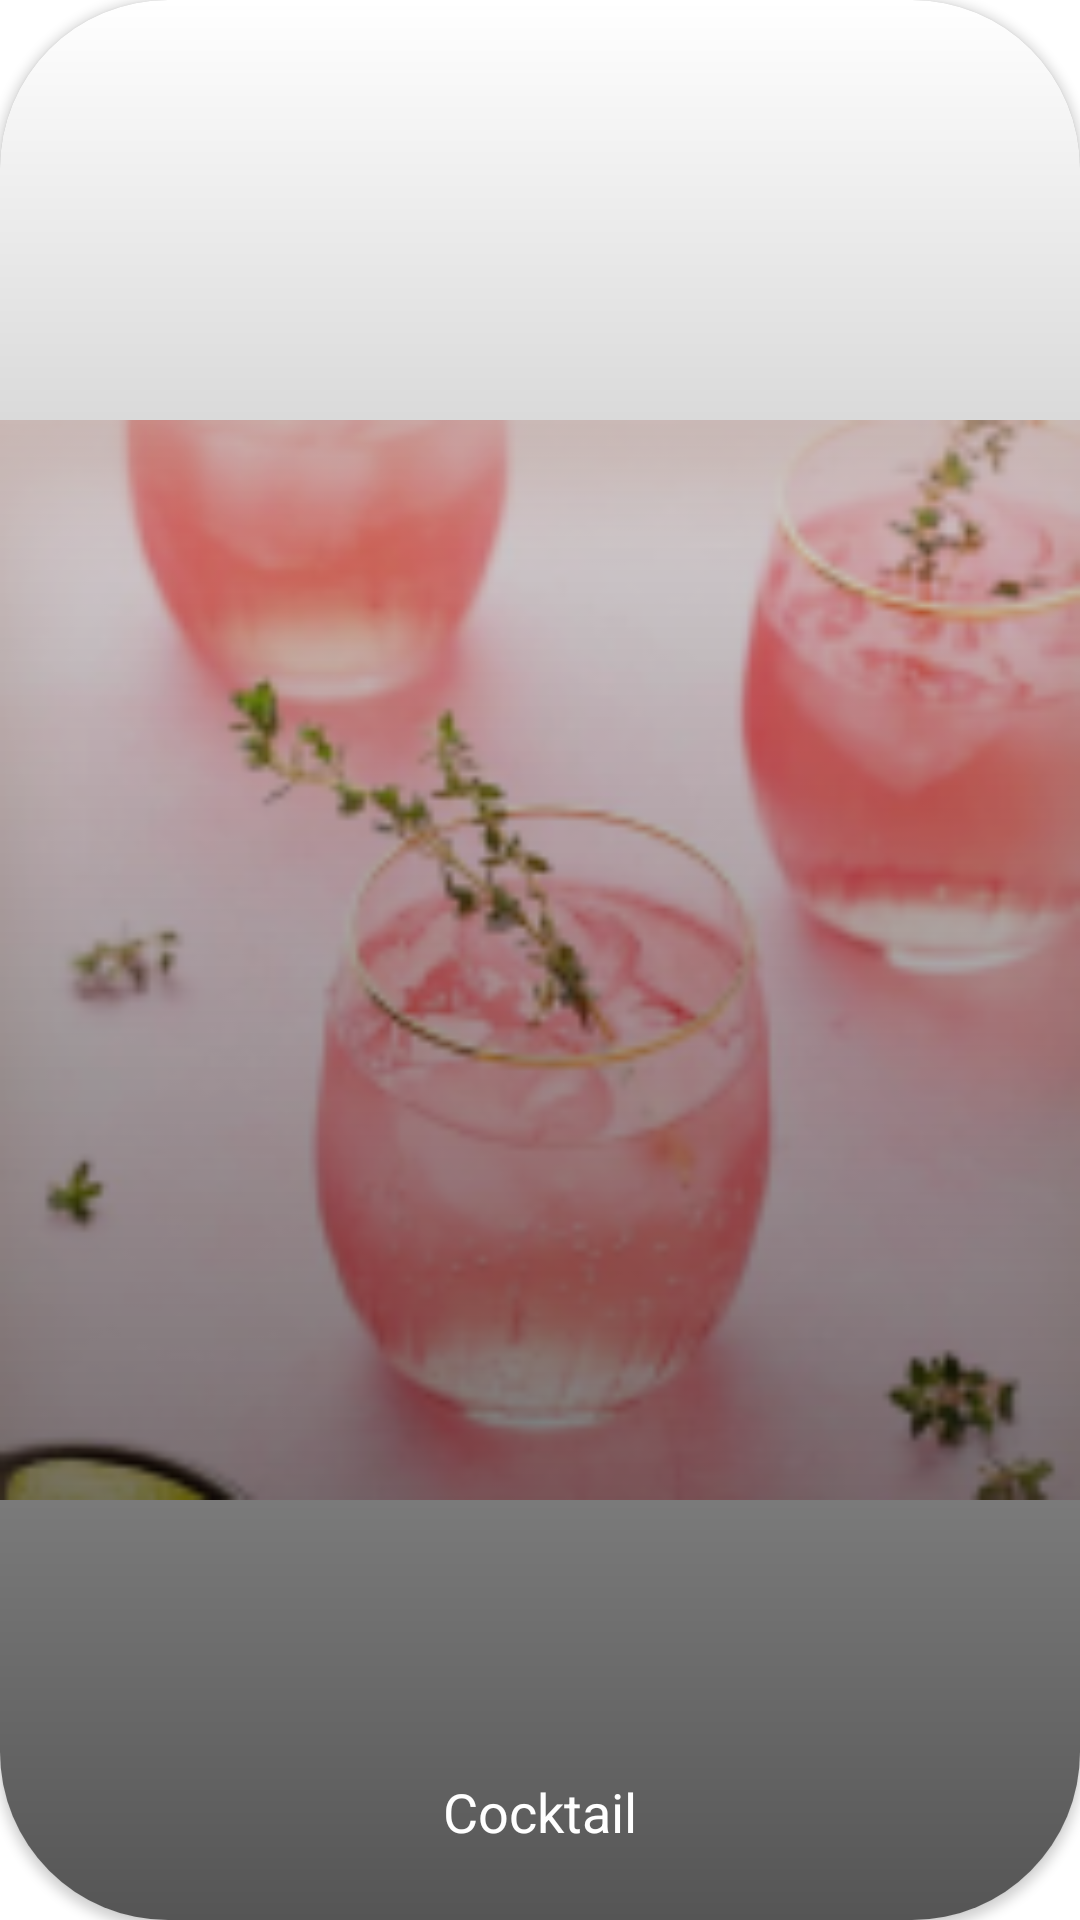

Write the Android layout XML for this screen, with the resource values it uses.
<!-- AndroidManifest.xml: application theme Theme.MyCoctails -->
<!-- res/layout/item.xml -->
<?xml version="1.0" encoding="utf-8"?>
<androidx.cardview.widget.CardView xmlns:android="http://schemas.android.com/apk/res/android"
    xmlns:app="http://schemas.android.com/apk/res-auto"
    android:layout_width="160dp"
    android:layout_height="160dp"
    app:cardCornerRadius="56dp">


    <androidx.appcompat.widget.AppCompatImageView
        android:id="@+id/image"
        android:layout_width="match_parent"
        android:layout_height="match_parent"
        android:src="@drawable/image" />
    <ImageView
        android:layout_width="match_parent"
        android:layout_height="match_parent"
        android:background="@drawable/card_button_gradient"/>
    <TextView
        android:id="@+id/name"
        android:layout_width="wrap_content"
        android:layout_height="wrap_content"
        android:layout_gravity="center_horizontal | bottom"
        android:layout_marginLeft="4dp"
        android:layout_marginRight="4dp"
        android:layout_marginBottom="24dp"
        android:text="Cocktail"
        android:textColor="@color/white"
        android:textSize="18sp" />
</androidx.cardview.widget.CardView>
<!-- resources referenced by this layout -->
<resources>
  <!-- drawable card_button_gradient (drawable) -->
  <?xml version="1.0" encoding="utf-8"?>
  <shape xmlns:android="http://schemas.android.com/apk/res/android">
      <gradient
          android:angle="90"
          android:endColor="#00ffffff"
          android:startColor="#aa000000" />
  </shape>
  <!-- drawable image: png bitmap (drawable, 45242 bytes) -->
  <style name="Theme.MyCoctails" parent="Theme.MaterialComponents.DayNight.DarkActionBar">
          
          <item name="colorPrimary">@color/purple_500</item>
          <item name="colorPrimaryVariant">@color/purple_700</item>
          <item name="colorOnPrimary">@color/white</item>
          
          <item name="colorSecondary">@color/teal_200</item>
          <item name="colorSecondaryVariant">@color/teal_700</item>
          <item name="colorOnSecondary">@color/black</item>
          
          <item name="android:statusBarColor">?attr/colorPrimaryVariant</item>
          
      </style>
  <!-- not gathered from this repository: default colours our renderer supplied (Android Studio template values) -->
  <color name="purple_500">#FF6200EE</color>
  <color name="purple_700">#FF3700B3</color>
  <color name="teal_200">#FF03DAC5</color>
  <color name="teal_700">#FF018786</color>
  <color name="black">#FF000000</color>
  <color name="white">#FFFFFFFF</color>
</resources>
